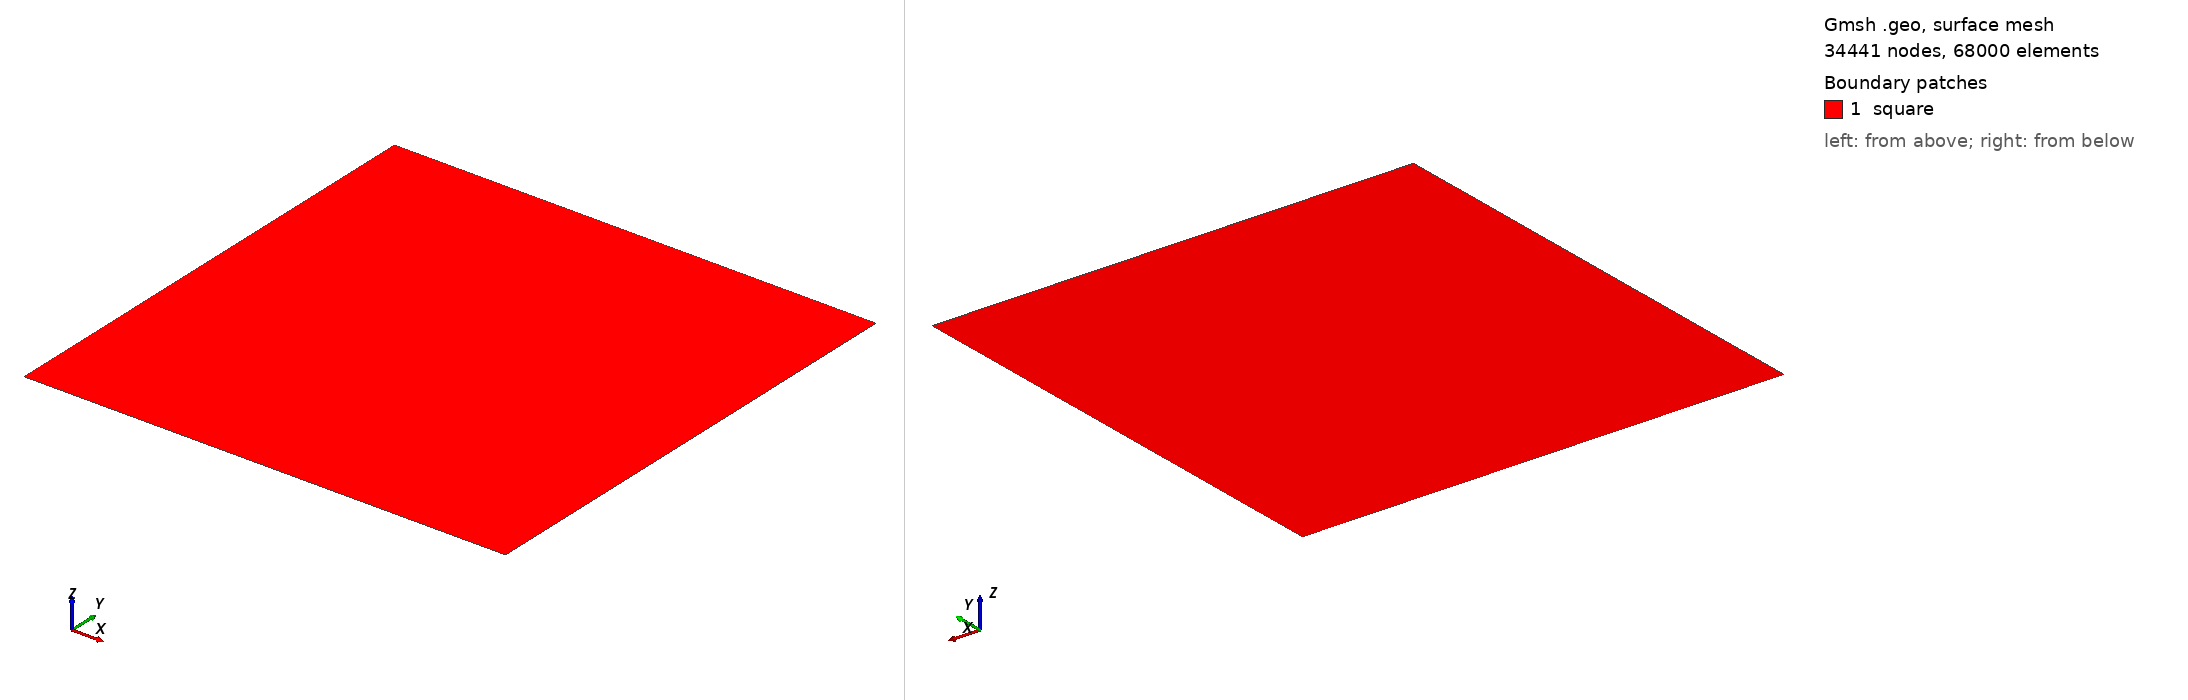

Gmsh geometry script, surface-meshed: 34441 nodes, 68000 surface elements. Boundary patches (legend numbers): 1 square. Left view from above one corner, right view from below the opposite corner. Legend entries are the model's physical surfaces. The drawing asked Gmsh for element sizes between 1% and 20% of the model's largest extent; the script's own settings can give other sizes.

=== mesh.geo (drawn) ===
step=0.00293761081351269;
l  = 1;   // size of square

Point(1) = { 0, 0, 0, step };
Point(2) = { l, 0, 0, step };
Line(3) = { 1, 2 };

Extrude{ 0, l, 0 }{ Line{ 3 };
Layers{ l/step }; }

Physical Line(".bottom") = { 3 };
Physical Line(".top") = { 4 };
Physical Line(".left") = { 5 };
Physical Line(".right") = { 6 };
Physical Surface("square") = { 7 };
